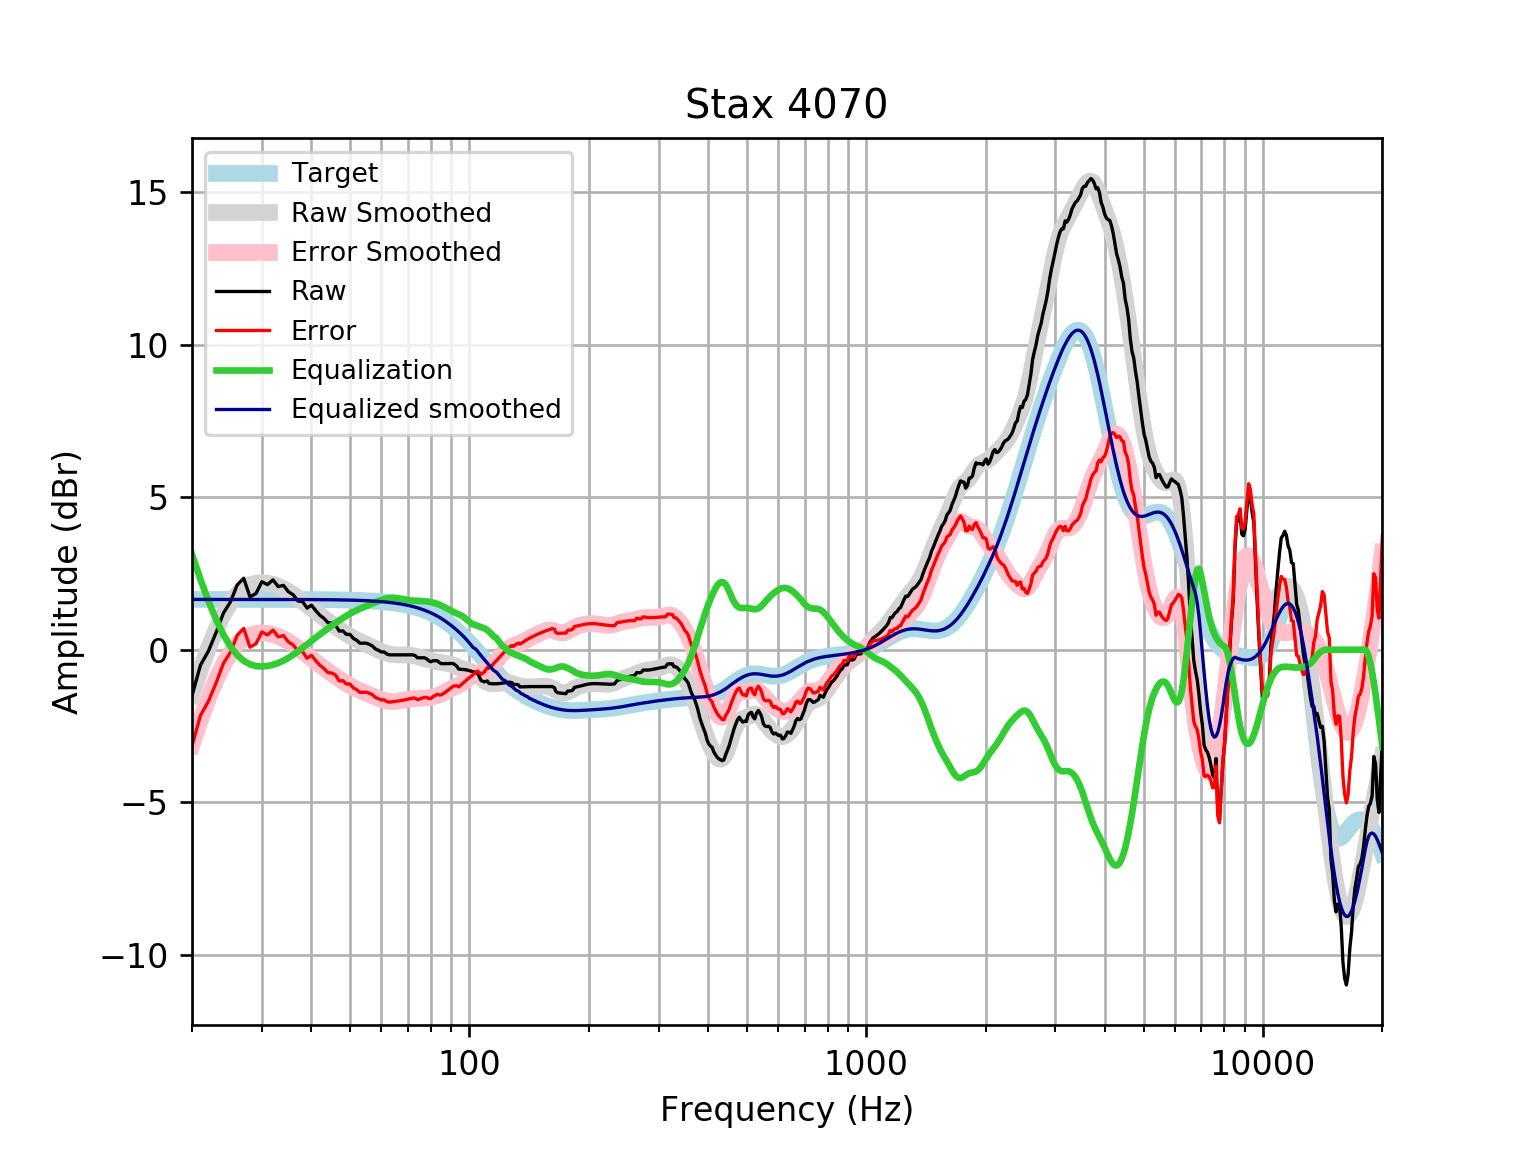

The file beside this chart, header and first rows:
frequency, raw, error, smoothed, error_smoothed, equalization, equalized_raw, equalized_smoothed, target
20, -1.506, -3.154, -1.478, -3.126, 3.126, 1.62, 1.648, 1.648
21, -0.5127, -2.161, -0.6607, -2.309, 2.309, 1.796, 1.648, 1.648
22, -0.04481, -1.693, 0.05106, -1.597, 1.597, 1.552, 1.648, 1.648
23, 0.5597, -1.088, 0.6573, -0.9904, 0.9904, 1.55, 1.648, 1.648
24, 1.199, -0.4484, 1.158, -0.4896, 0.4896, 1.689, 1.648, 1.648
25, 1.567, -0.08043, 1.543, -0.1051, 0.1051, 1.672, 1.648, 1.648
26, 2.124, 0.4769, 1.823, 0.1758, -0.1758, 1.949, 1.648, 1.648
27, 2.343, 0.6956, 2.013, 0.3651, -0.3651, 1.978, 1.648, 1.648
28, 1.729, 0.08196, 2.126, 0.479, -0.479, 1.25, 1.647, 1.647
29, 1.844, 0.1971, 2.183, 0.536, -0.536, 1.308, 1.647, 1.647
30, 2.228, 0.5809, 2.198, 0.5507, -0.5507, 1.677, 1.647, 1.647
31, 2.132, 0.4851, 2.182, 0.5346, -0.5346, 1.598, 1.647, 1.647
32, 2.289, 0.642, 2.142, 0.4949, -0.4949, 1.794, 1.647, 1.647
33, 2.068, 0.4211, 2.082, 0.4356, -0.4356, 1.632, 1.647, 1.647
34, 2.109, 0.4625, 2.005, 0.3591, -0.3591, 1.75, 1.646, 1.646
35, 1.9, 0.2538, 1.914, 0.2677, -0.2677, 1.632, 1.646, 1.646
36, 1.798, 0.1521, 1.81, 0.1646, -0.1646, 1.633, 1.645, 1.645
37, 1.595, -0.04948, 1.698, 0.05348, -0.05348, 1.542, 1.645, 1.645
38, 1.576, -0.06841, 1.583, -0.06137, 0.06137, 1.637, 1.644, 1.644
39, 1.365, -0.2787, 1.467, -0.1763, 0.1763, 1.541, 1.644, 1.644
40, 1.461, -0.182, 1.354, -0.2887, 0.2887, 1.75, 1.643, 1.643
41, 1.282, -0.36, 1.245, -0.3971, 0.3971, 1.679, 1.642, 1.642
42, 1.129, -0.5121, 1.14, -0.5012, 0.5012, 1.63, 1.641, 1.641
43, 1.028, -0.6122, 1.039, -0.601, 0.601, 1.629, 1.64, 1.64
44, 0.8856, -0.753, 0.9417, -0.6969, 0.6969, 1.582, 1.639, 1.639
45, 0.8733, -0.7638, 0.8481, -0.789, 0.789, 1.662, 1.637, 1.637
46, 0.8052, -0.8302, 0.7584, -0.877, 0.877, 1.682, 1.635, 1.635
47, 0.6097, -1.024, 0.6731, -0.9604, 0.9604, 1.57, 1.634, 1.633
48, 0.6158, -1.016, 0.5927, -1.039, 1.039, 1.654, 1.631, 1.631
49, 0.502, -1.127, 0.5178, -1.111, 1.111, 1.613, 1.629, 1.629
50, 0.502, -1.124, 0.4488, -1.177, 1.177, 1.679, 1.626, 1.626
51, 0.3712, -1.252, 0.3855, -1.238, 1.238, 1.609, 1.623, 1.623
52, 0.3102, -1.31, 0.3277, -1.292, 1.292, 1.602, 1.62, 1.62
53, 0.2143, -1.402, 0.2745, -1.342, 1.342, 1.556, 1.616, 1.616
54, 0.2143, -1.398, 0.2246, -1.387, 1.387, 1.602, 1.612, 1.612
55, 0.2143, -1.393, 0.1766, -1.431, 1.431, 1.645, 1.607, 1.607
56, 0.1723, -1.43, 0.1294, -1.473, 1.473, 1.645, 1.602, 1.602
57, 0.1184, -1.478, 0.08215, -1.514, 1.514, 1.633, 1.596, 1.596
58, 0.02254, -1.568, 0.03518, -1.555, 1.555, 1.578, 1.59, 1.59
59, -0.0201, -1.604, -0.01054, -1.594, 1.594, 1.574, 1.583, 1.583
60, -0.07335, -1.649, -0.05329, -1.629, 1.629, 1.556, 1.576, 1.576
61, -0.07335, -1.641, -0.09113, -1.659, 1.659, 1.586, 1.568, 1.568
62, -0.1471, -1.706, -0.1223, -1.681, 1.681, 1.534, 1.559, 1.559
63, -0.1692, -1.718, -0.1457, -1.695, 1.695, 1.526, 1.549, 1.549
64, -0.1692, -1.708, -0.1612, -1.7, 1.7, 1.53, 1.538, 1.538
65, -0.1692, -1.696, -0.1697, -1.697, 1.697, 1.527, 1.527, 1.527
66, -0.1692, -1.684, -0.1727, -1.687, 1.687, 1.518, 1.514, 1.514
67, -0.1692, -1.67, -0.1726, -1.674, 1.674, 1.504, 1.501, 1.501
68, -0.1692, -1.656, -0.1716, -1.658, 1.658, 1.489, 1.486, 1.486
69, -0.1692, -1.64, -0.1719, -1.643, 1.643, 1.473, 1.471, 1.471
70, -0.1692, -1.623, -0.1751, -1.629, 1.629, 1.46, 1.454, 1.454
71, -0.1692, -1.605, -0.1823, -1.618, 1.618, 1.449, 1.436, 1.436
72, -0.1692, -1.585, -0.1937, -1.61, 1.61, 1.441, 1.416, 1.416
73, -0.1925, -1.588, -0.2091, -1.604, 1.604, 1.412, 1.395, 1.395
74, -0.2651, -1.638, -0.2276, -1.601, 1.601, 1.335, 1.373, 1.373
75, -0.2651, -1.614, -0.2482, -1.597, 1.597, 1.332, 1.349, 1.349
76, -0.2651, -1.589, -0.2698, -1.594, 1.594, 1.329, 1.324, 1.324
77, -0.2651, -1.562, -0.2916, -1.589, 1.589, 1.324, 1.297, 1.297
78, -0.2954, -1.564, -0.3128, -1.582, 1.582, 1.286, 1.269, 1.269
79, -0.3611, -1.6, -0.3331, -1.572, 1.572, 1.211, 1.239, 1.239
... 553 more rows
